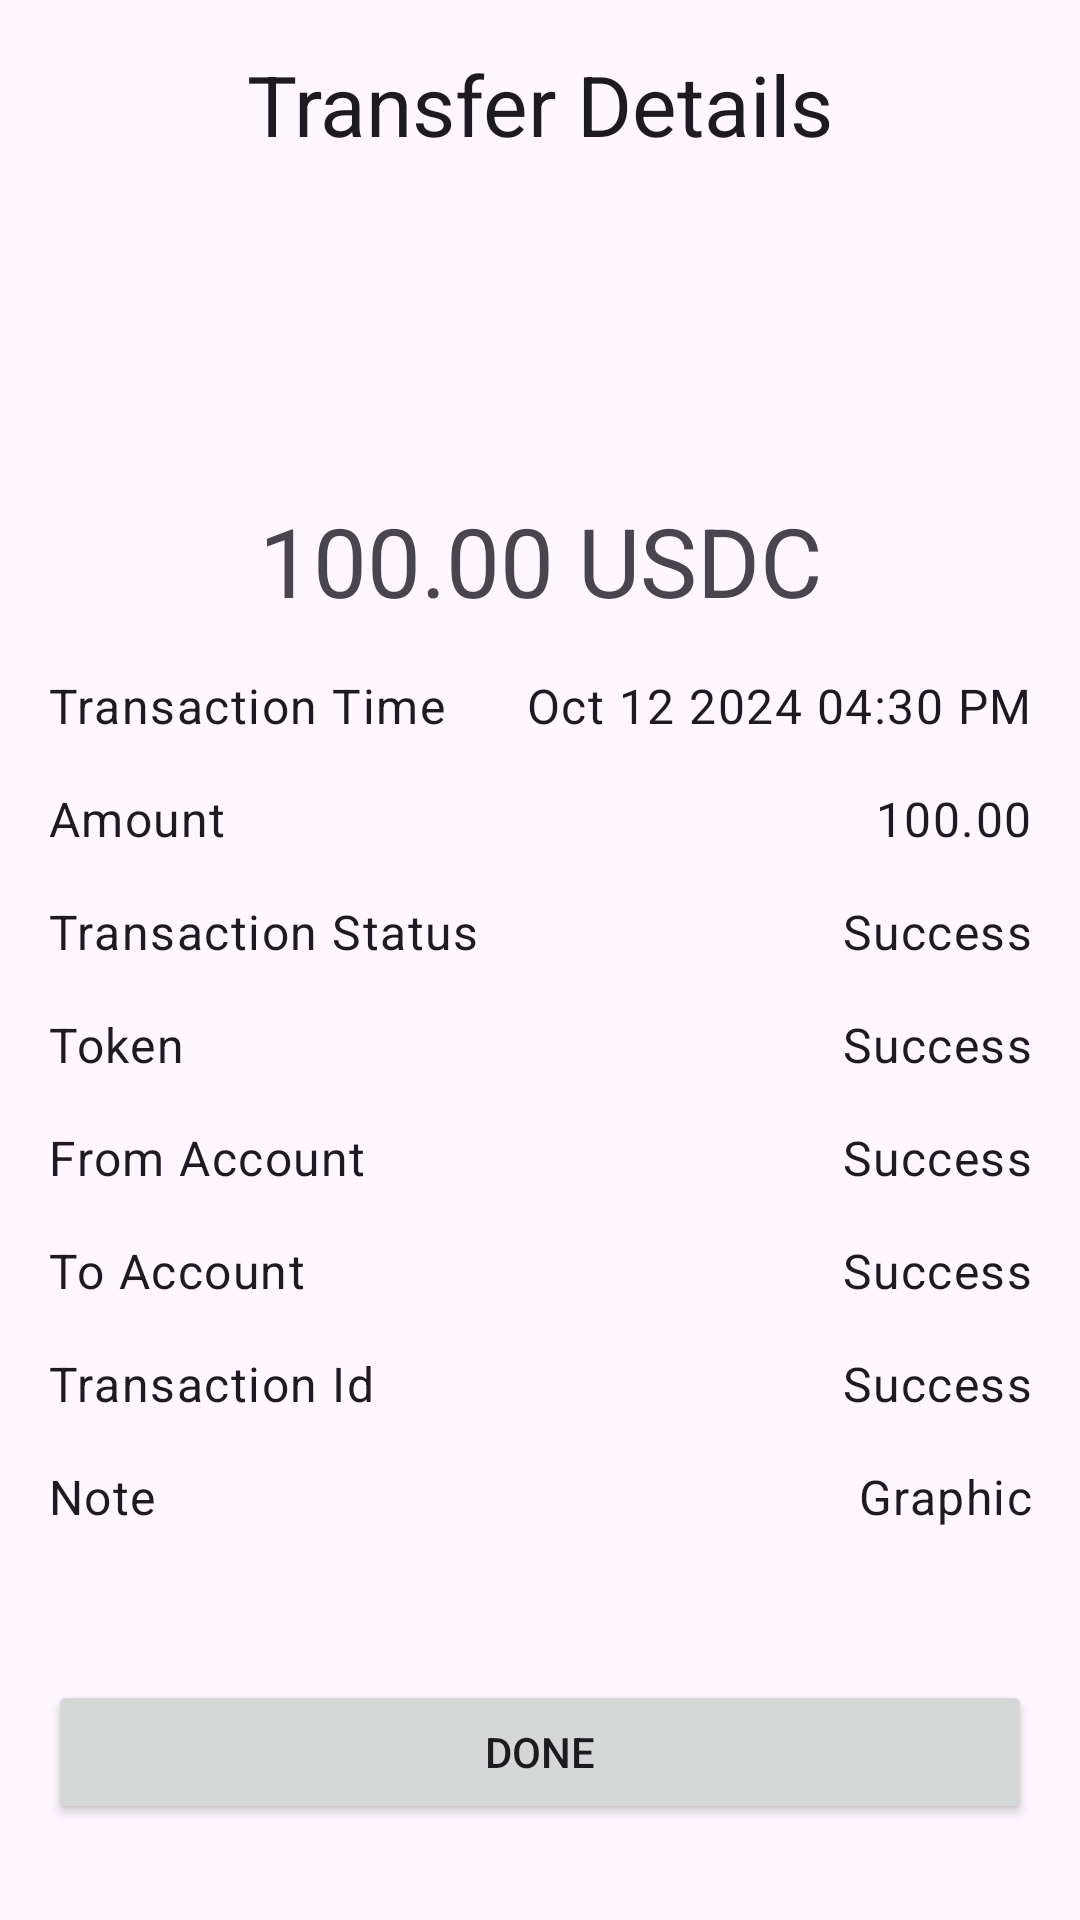

This screen was rendered from an Android layout file. Write that file and the resources it references.
<!-- AndroidManifest.xml: application theme Theme.BillyStellarWallet -->
<!-- res/layout/activity_transaction_successful.xml -->
<?xml version="1.0" encoding="utf-8"?>
<androidx.constraintlayout.widget.ConstraintLayout xmlns:android="http://schemas.android.com/apk/res/android"
    xmlns:app="http://schemas.android.com/apk/res-auto"
    xmlns:tools="http://schemas.android.com/tools"
    android:id="@+id/main"
    android:layout_width="match_parent"
    android:layout_height="match_parent"
    tools:context=".send.TransactionSuccessfulActivity">

    <LinearLayout
        android:id="@+id/linearLayout"
        android:layout_width="match_parent"
        android:layout_height="match_parent"
        android:layout_margin="16dp"
        android:orientation="vertical"
        android:scrollbars="vertical"
        app:layout_constraintTop_toTopOf="parent"
        tools:layout_editor_absoluteX="0dp">

        <TextView
            style="@style/TextAppearance.Material3.HeadlineMedium"
            android:layout_width="match_parent"
            android:layout_height="wrap_content"
            android:text="Transfer Details"
            android:textAlignment="center" />

        <ImageView
            android:id="@+id/success_image"
            android:layout_width="80dp"
            android:layout_height="80dp"
            android:layout_gravity="center"
            android:layout_marginTop="16dp"
            android:layout_marginBottom="16dp"
            android:src="@drawable/wallet_transaction_successful" />

        <TextView
            android:id="@+id/amountLargeTextView"
            style="@style/TextAppearance.Material3.HeadlineLarge"
            android:layout_width="match_parent"
            android:layout_height="wrap_content"
            android:layout_gravity="center"
            android:text="100.00 USDC"
            android:textAlignment="center" />

        <LinearLayout
            android:id="@+id/time_layout"
            android:layout_width="match_parent"
            android:layout_height="wrap_content"
            android:layout_marginTop="16dp"
            android:orientation="horizontal">

            <TextView
                style="@style/TextAppearance.Material3.BodyLarge"
                android:layout_width="wrap_content"
                android:layout_height="wrap_content"
                android:text="Transaction Time" />

            <TextView
                android:id="@+id/transaction_time_text_view"
                style="@style/TextAppearance.Material3.BodyLarge"
                android:layout_width="wrap_content"
                android:layout_height="wrap_content"
                android:layout_weight="1"
                android:text="Oct 12 2024 04:30 PM"
                android:textAlignment="textEnd" />
        </LinearLayout>

        <LinearLayout
            android:id="@+id/amount_layout"
            android:layout_width="match_parent"
            android:layout_height="wrap_content"
            android:layout_marginTop="16dp"
            android:orientation="horizontal">

            <TextView
                style="@style/TextAppearance.Material3.BodyLarge"
                android:layout_width="wrap_content"
                android:layout_height="wrap_content"
                android:text="Amount" />

            <TextView
                android:id="@+id/amount_text_view"
                style="@style/TextAppearance.Material3.BodyLarge"
                android:layout_width="wrap_content"
                android:layout_height="wrap_content"
                android:layout_weight="1"
                android:text="100.00"
                android:textAlignment="textEnd" />
        </LinearLayout>

        <LinearLayout
            android:id="@+id/status_layout"
            android:layout_width="match_parent"
            android:layout_height="wrap_content"
            android:layout_marginTop="16dp"
            android:orientation="horizontal">

            <TextView
                style="@style/TextAppearance.Material3.BodyLarge"
                android:layout_width="wrap_content"
                android:layout_height="wrap_content"
                android:text="Transaction Status" />

            <TextView
                android:id="@+id/status_text_view"
                style="@style/TextAppearance.Material3.BodyLarge"
                android:layout_width="wrap_content"
                android:layout_height="wrap_content"
                android:layout_weight="1"
                android:text="Success"
                android:textAlignment="textEnd" />
        </LinearLayout>

        <LinearLayout
            android:id="@+id/token_layout"
            android:layout_width="match_parent"
            android:layout_height="wrap_content"
            android:layout_marginTop="16dp"
            android:orientation="horizontal">

            <TextView
                style="@style/TextAppearance.Material3.BodyLarge"
                android:layout_width="wrap_content"
                android:layout_height="wrap_content"
                android:text="Token" />

            <TextView
                android:id="@+id/token_text_view"
                style="@style/TextAppearance.Material3.BodyLarge"
                android:layout_width="wrap_content"
                android:layout_height="wrap_content"
                android:layout_weight="1"
                android:text="Success"
                android:textAlignment="textEnd" />
        </LinearLayout>

        <LinearLayout
            android:id="@+id/from_layout"
            android:layout_width="match_parent"
            android:layout_height="wrap_content"
            android:layout_marginTop="16dp"
            android:orientation="horizontal">

            <TextView
                style="@style/TextAppearance.Material3.BodyLarge"
                android:layout_width="wrap_content"
                android:layout_height="wrap_content"
                android:text="From Account" />

            <TextView
                android:id="@+id/from_text_view"
                style="@style/TextAppearance.Material3.BodyLarge"
                android:layout_width="wrap_content"
                android:layout_height="wrap_content"
                android:layout_weight="1"
                android:text="Success"
                android:textAlignment="textEnd" />
        </LinearLayout>

        <LinearLayout
            android:id="@+id/to_layout"
            android:layout_width="match_parent"
            android:layout_height="wrap_content"
            android:layout_marginTop="16dp"
            android:orientation="horizontal">

            <TextView
                style="@style/TextAppearance.Material3.BodyLarge"
                android:layout_width="wrap_content"
                android:layout_height="wrap_content"
                android:text="To Account" />

            <TextView
                android:id="@+id/to_text_view"
                style="@style/TextAppearance.Material3.BodyLarge"
                android:layout_width="wrap_content"
                android:layout_height="wrap_content"
                android:layout_weight="1"
                android:text="Success"
                android:textAlignment="textEnd" />
        </LinearLayout>

        <LinearLayout
            android:id="@+id/id_layout"
            android:layout_width="match_parent"
            android:layout_height="wrap_content"
            android:layout_marginTop="16dp"
            android:orientation="horizontal">

            <TextView
                style="@style/TextAppearance.Material3.BodyLarge"
                android:layout_width="wrap_content"
                android:layout_height="wrap_content"
                android:text="Transaction Id" />

            <TextView
                android:id="@+id/id_text_view"
                style="@style/TextAppearance.Material3.BodyLarge"
                android:layout_width="wrap_content"
                android:layout_height="wrap_content"
                android:layout_weight="1"
                android:text="Success"
                android:textAlignment="textEnd" />
        </LinearLayout>

        <LinearLayout
            android:id="@+id/note_layout"
            android:layout_width="match_parent"
            android:layout_height="wrap_content"
            android:layout_marginTop="16dp"
            android:orientation="horizontal">

            <TextView
                style="@style/TextAppearance.Material3.BodyLarge"
                android:layout_width="wrap_content"
                android:layout_height="wrap_content"
                android:text="Note" />

            <TextView
                android:id="@+id/note_text_view"
                style="@style/TextAppearance.Material3.BodyLarge"
                android:layout_width="wrap_content"
                android:layout_height="wrap_content"
                android:layout_weight="1"
                android:text="Graphic"
                android:textAlignment="textEnd" />
        </LinearLayout>

    </LinearLayout>

    <Button
        android:id="@+id/done_button"
        android:layout_width="match_parent"
        android:layout_height="wrap_content"
        android:text="Done"
        android:layout_margin="16dp"
        app:layout_constraintBottom_toBottomOf="@+id/linearLayout"
        app:layout_constraintEnd_toEndOf="parent"
        app:layout_constraintStart_toStartOf="parent" />


</androidx.constraintlayout.widget.ConstraintLayout>
<!-- resources referenced by this layout -->
<resources>
  <style name="Theme.BillyStellarWallet" parent="Base.Theme.BillyStellarWallet" />
  <style name="Base.Theme.BillyStellarWallet" parent="Theme.Material3.DayNight.NoActionBar">
          
          
      </style>
</resources>
